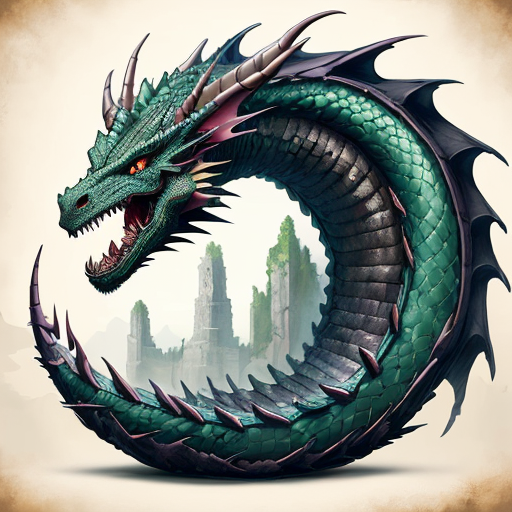
Generation parameters embedded in this image by AUTOMATIC1111 Stable Diffusion web UI or a fork of it (Forge, ...) (PNG 'parameters' text chunk):
a dragon, masterpiece, Art germ
Negative prompt: nsfw, nude, hands, phone, hand
Steps: 30, Sampler: DPM++ 2M SDE Karras, CFG scale: 7, Seed: 3389474328, Size: 512x512, Model hash: b76cc78ad9, Model: dreamshaper_6BakedVae, Version: v1.3.2